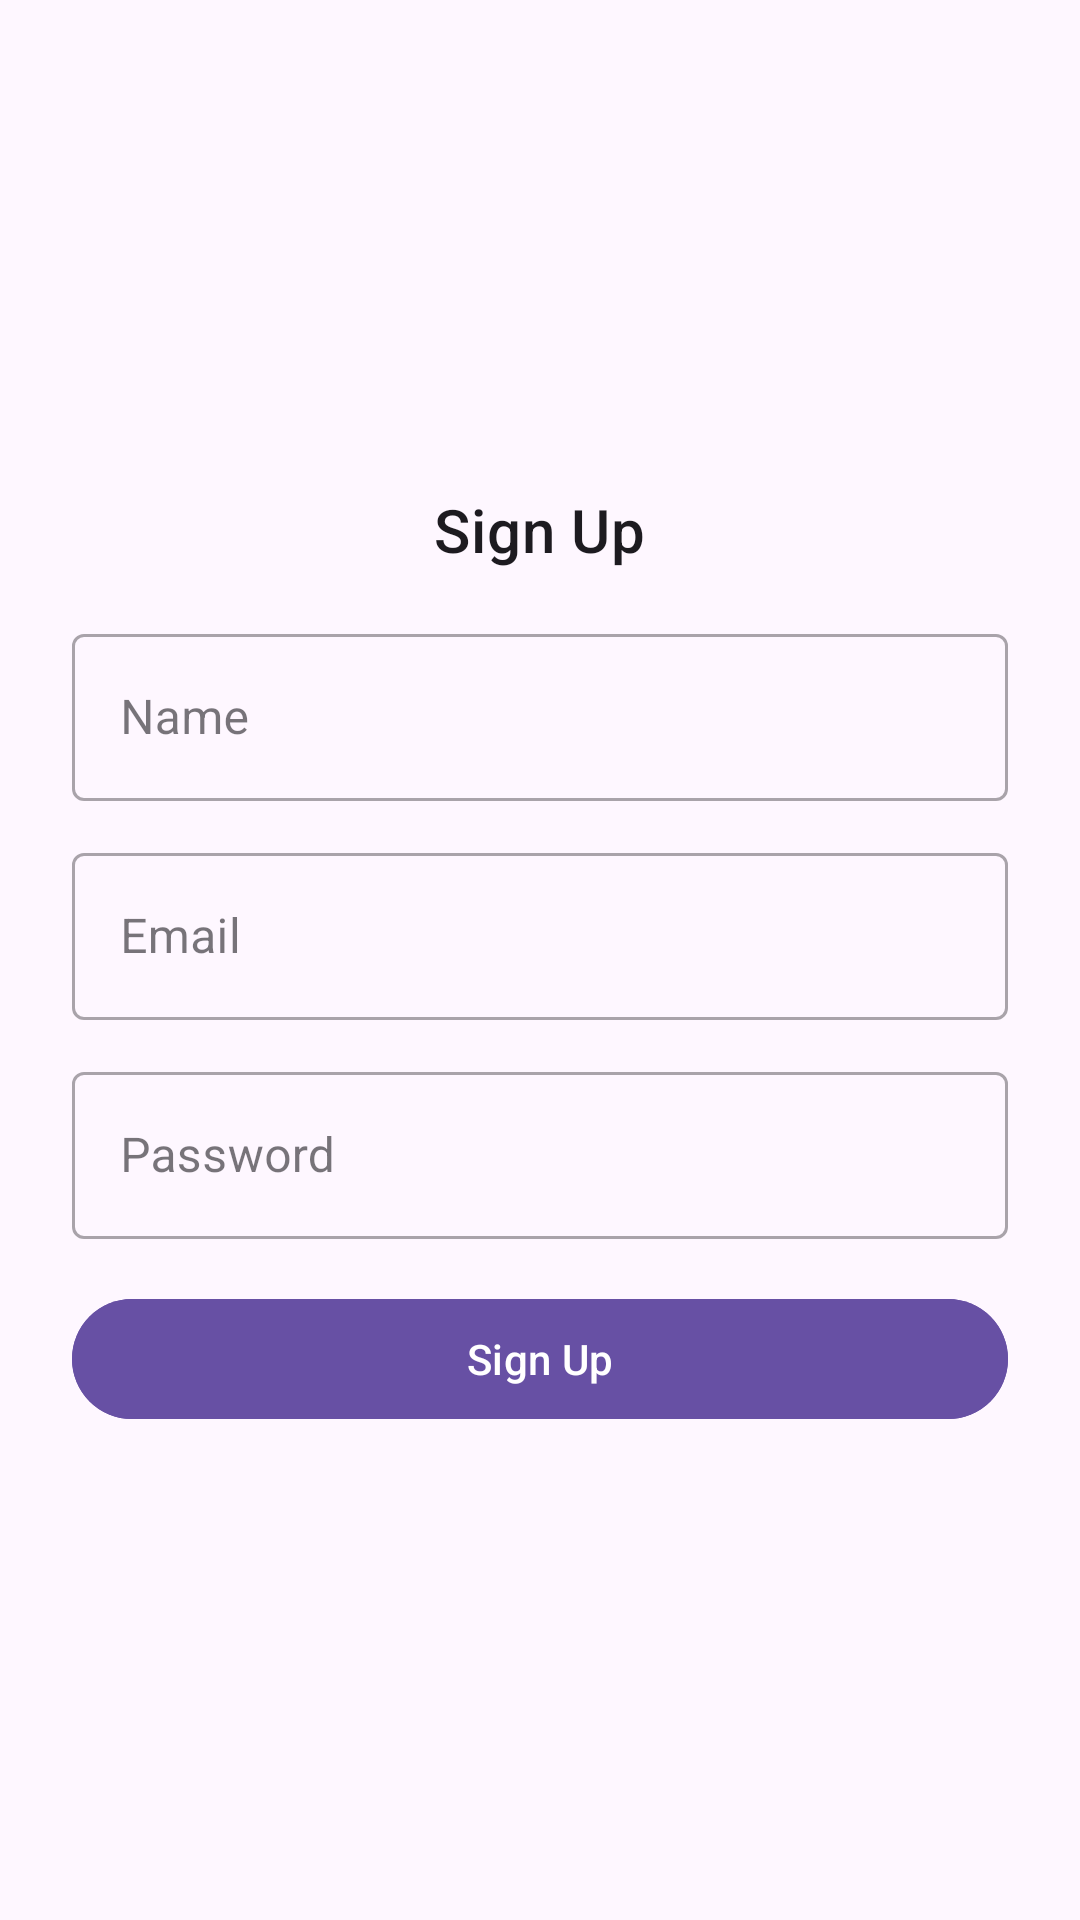

Produce the Android XML layout that renders to this screen, including the resource entries it uses.
<!-- AndroidManifest.xml: application theme Theme.SolutionPack -->
<!-- res/layout/dialog_layout.xml -->
<?xml version="1.0" encoding="utf-8"?>
<layout xmlns:android="http://schemas.android.com/apk/res/android"
    xmlns:app="http://schemas.android.com/apk/res-auto">
<LinearLayout
    android:layout_width="match_parent"
    android:layout_height="wrap_content"
    android:orientation="vertical"
    android:padding="24dp"
    android:background="?android:attr/colorBackground"
    android:gravity="center">


    <TextView
        android:id="@+id/signup_title"
        android:layout_width="wrap_content"
        android:layout_height="wrap_content"
        android:text="Sign Up"
        android:textAppearance="?attr/textAppearanceHeadline6"
        android:textColor="?android:textColorPrimary"
        android:layout_marginBottom="16dp" />

    
    <com.google.android.material.textfield.TextInputLayout
        android:layout_width="match_parent"
        android:layout_height="wrap_content"
        android:hint="Name"
        style="@style/Widget.MaterialComponents.TextInputLayout.OutlinedBox"
        android:layout_marginBottom="12dp">

        <com.google.android.material.textfield.TextInputEditText
            android:id="@+id/input_name"
            android:layout_width="match_parent"
            android:layout_height="wrap_content"
            android:inputType="textPersonName" />
    </com.google.android.material.textfield.TextInputLayout>

    
    <com.google.android.material.textfield.TextInputLayout
        android:layout_width="match_parent"
        android:layout_height="wrap_content"
        android:hint="Email"
        style="@style/Widget.MaterialComponents.TextInputLayout.OutlinedBox"
        android:layout_marginBottom="12dp">

        <com.google.android.material.textfield.TextInputEditText
            android:id="@+id/input_email"
            android:layout_width="match_parent"
            android:layout_height="wrap_content"
            android:inputType="textEmailAddress" />
    </com.google.android.material.textfield.TextInputLayout>

    
    <com.google.android.material.textfield.TextInputLayout
        android:layout_width="match_parent"
        android:layout_height="wrap_content"
        android:hint="Password"
        style="@style/Widget.MaterialComponents.TextInputLayout.OutlinedBox"
        android:layout_marginBottom="16dp">

        <com.google.android.material.textfield.TextInputEditText
            android:id="@+id/input_password"
            android:layout_width="match_parent"
            android:layout_height="wrap_content"
            android:inputType="textPassword" />
    </com.google.android.material.textfield.TextInputLayout>


    <com.google.android.material.button.MaterialButton
        android:id="@+id/signup_button"
        android:layout_width="match_parent"
        android:layout_height="wrap_content"
        android:text="Sign Up"
        android:backgroundTint="?attr/colorPrimary"
        android:textColor="?attr/colorOnPrimary"
        />

</LinearLayout>
</layout>
<!-- resources referenced by this layout -->
<resources>
  <style name="Theme.SolutionPack" parent="Base.Theme.SolutionPack" />
  <style name="Base.Theme.SolutionPack" parent="Theme.Material3.DayNight.NoActionBar">
          
          
      </style>
</resources>
